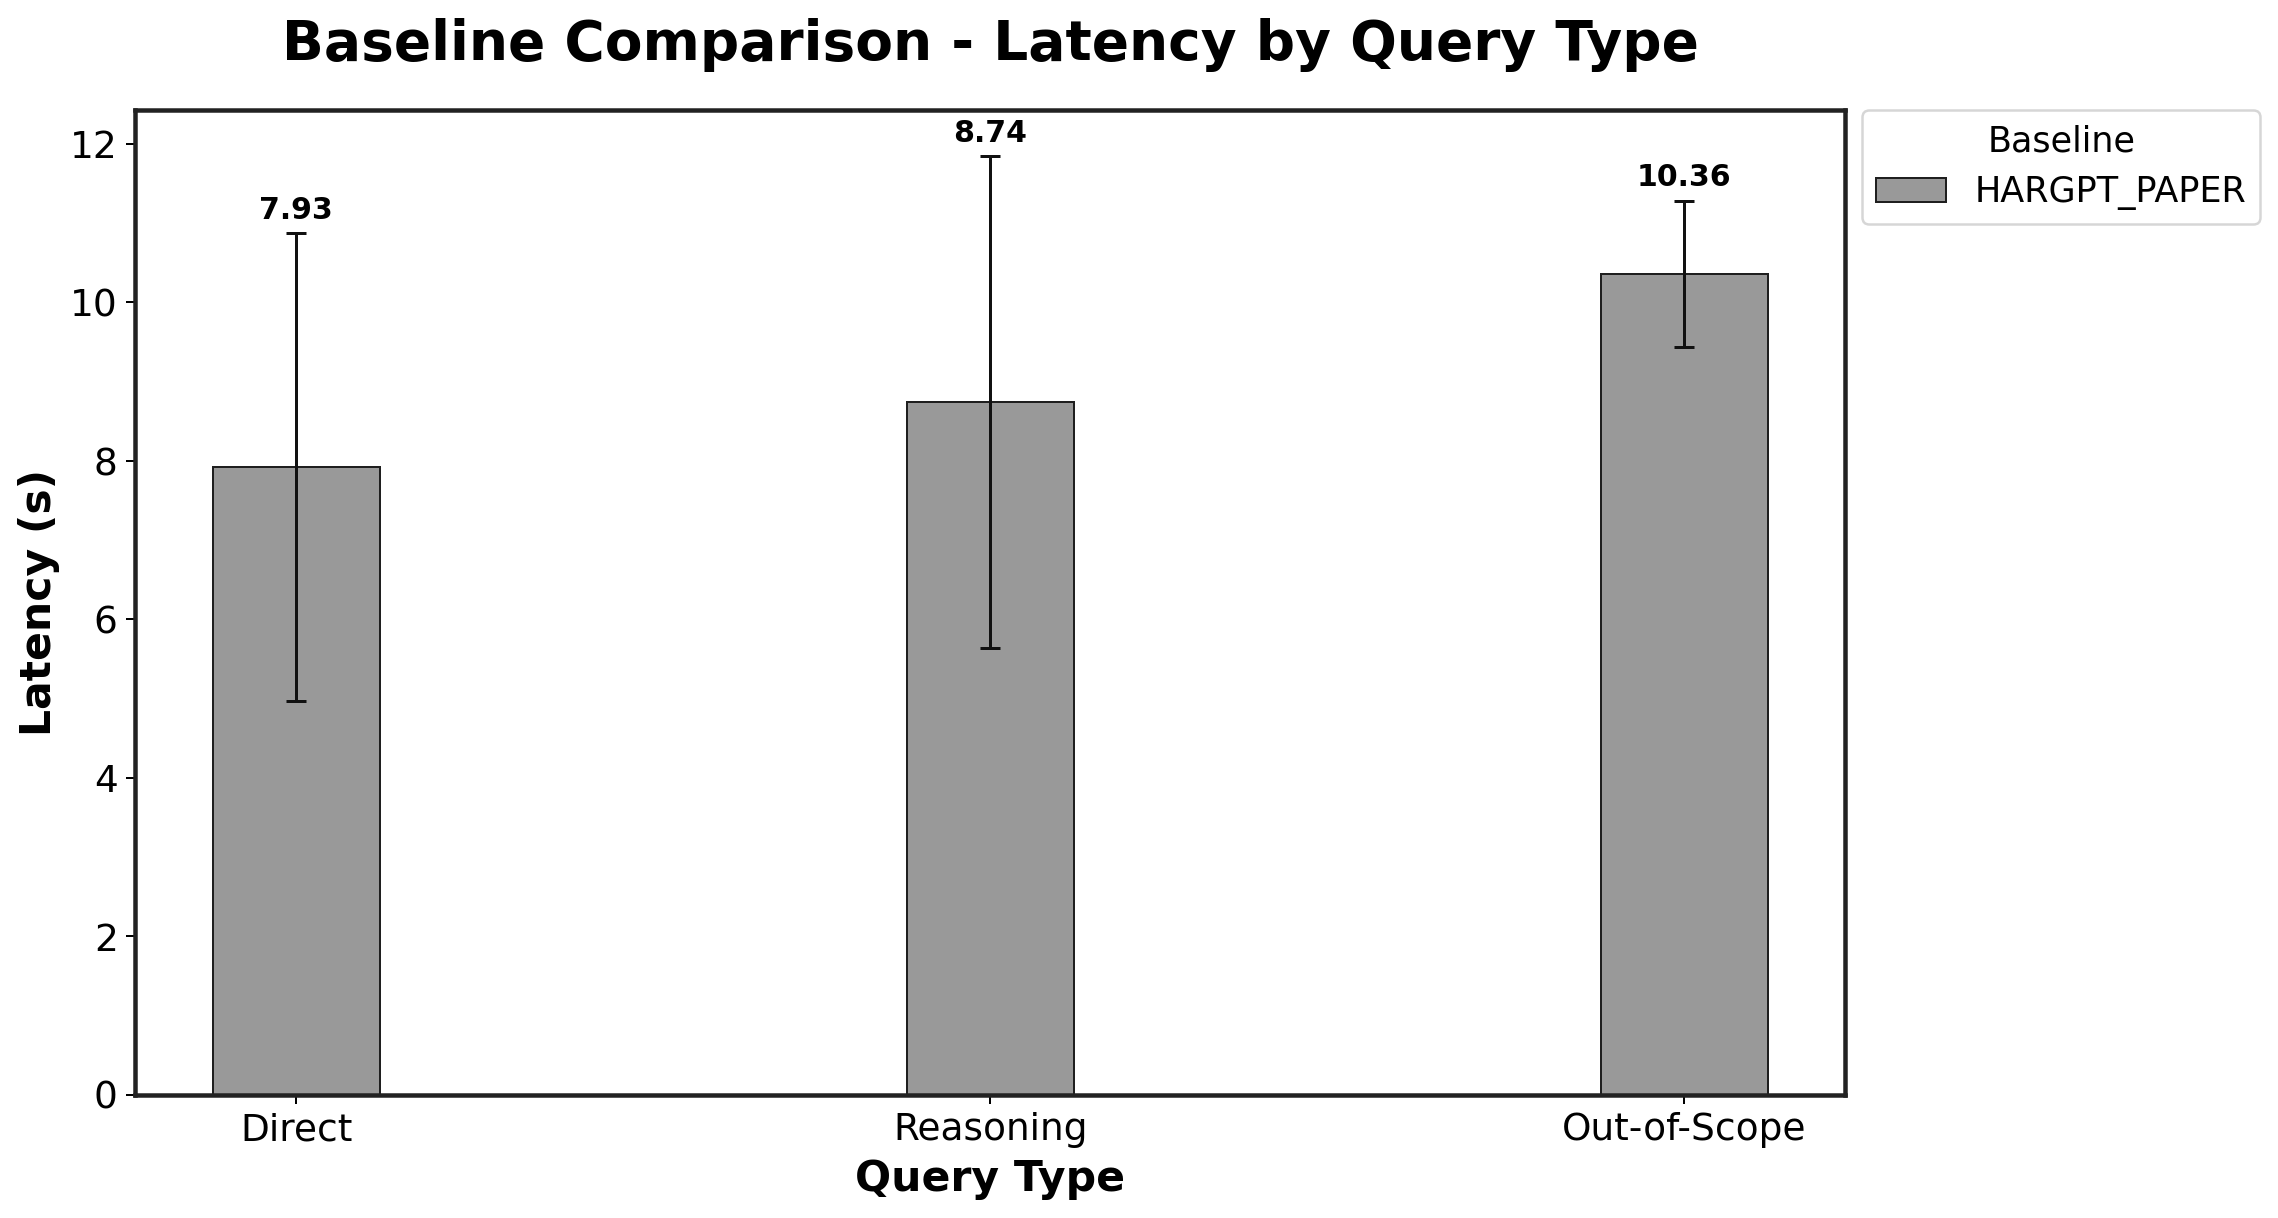

Source data for this figure (header and first rows):
Baseline, Direct_mean, Direct_std, Reasoning_mean, Reasoning_std, Out-of-Scope_mean, Out-of-Scope_std
HARGPT_PAPER, 7.925, 2.952, 8.741, 3.101, 10.36, 0.9256
